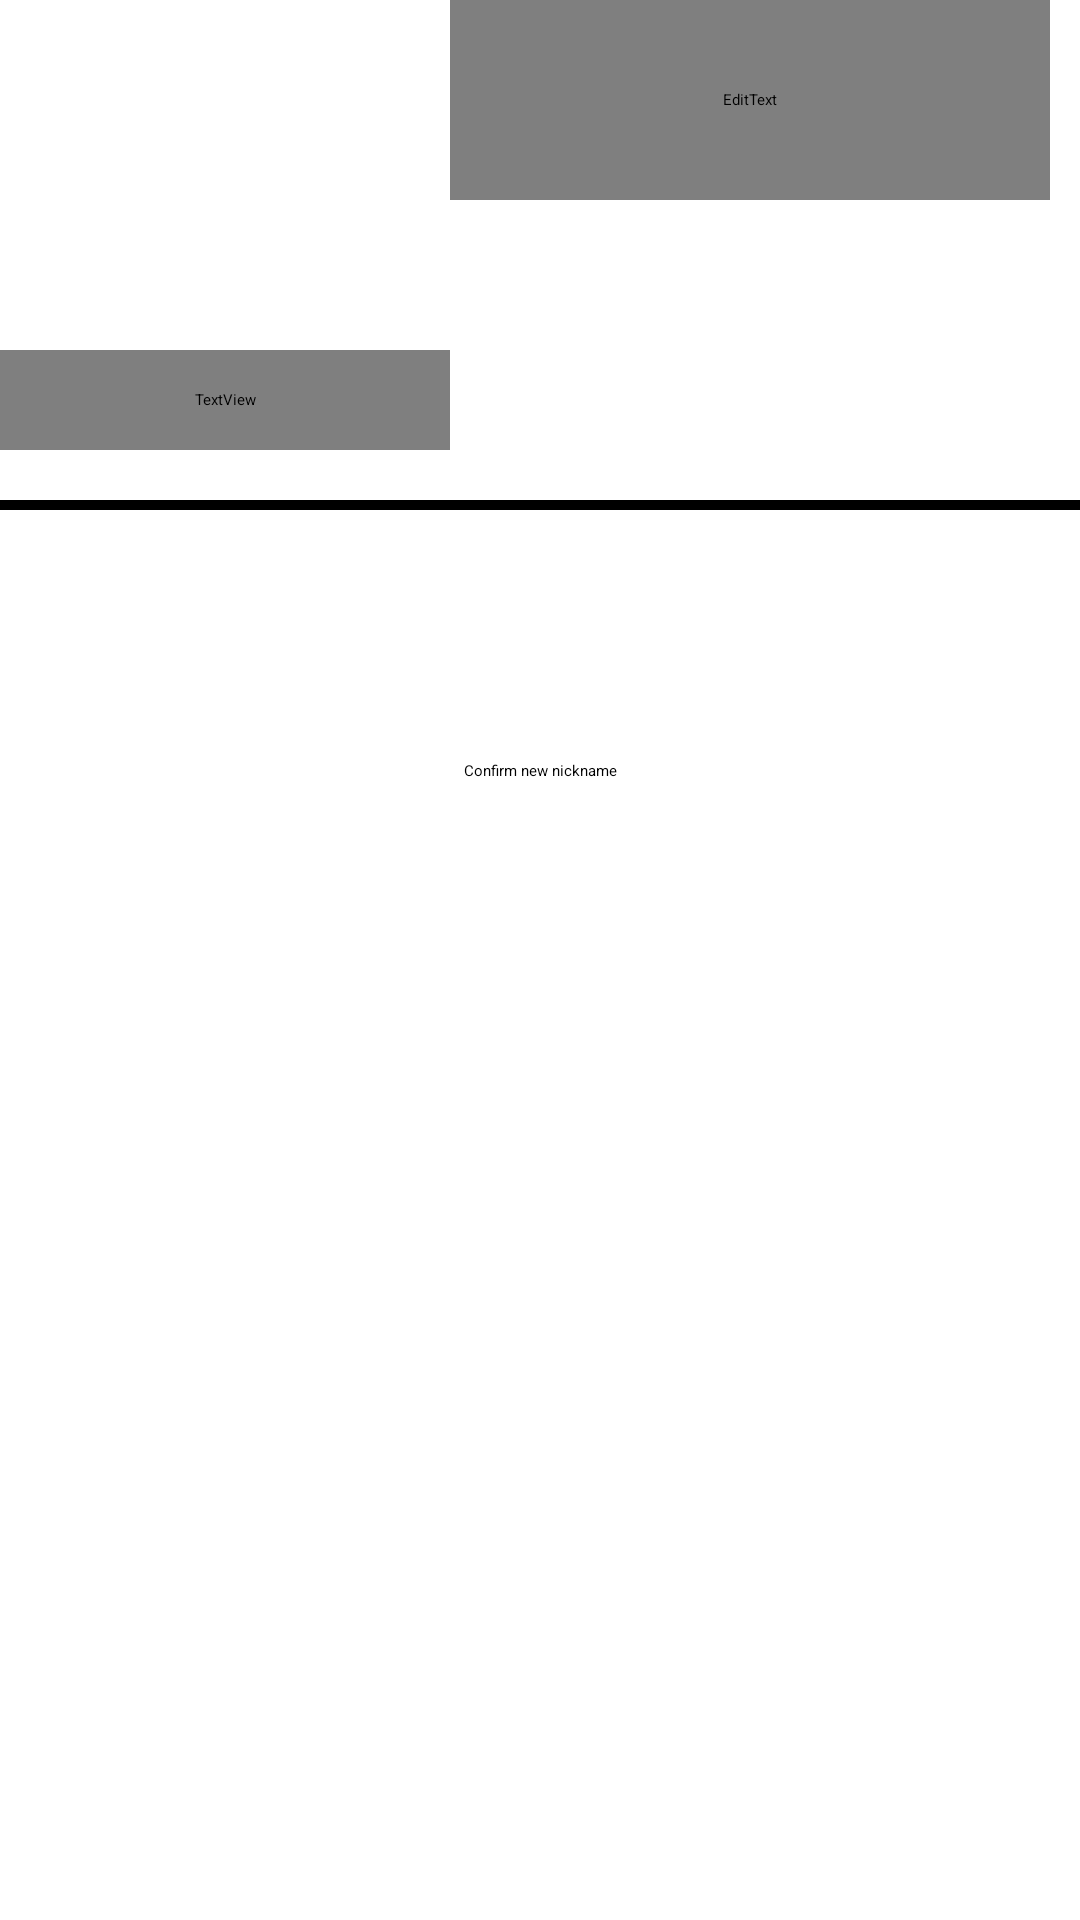

Reconstruct the res/layout file that produces this screen, plus the resources it refers to.
<!-- AndroidManifest.xml: application theme Theme.FriadenrichTpPokemon -->
<!-- res/layout/activity_edit.xml -->
<?xml version="1.0" encoding="utf-8"?>
<LinearLayout xmlns:android="http://schemas.android.com/apk/res/android"
    xmlns:app="http://schemas.android.com/apk/res-auto"
    xmlns:tools="http://schemas.android.com/tools"
    android:layout_width="match_parent"
    android:layout_height="match_parent"
    android:orientation="vertical"
    tools:context=".EntryActivity">
    <LinearLayout
        android:layout_width="match_parent"
        android:layout_height="wrap_content"
        android:orientation="horizontal">
        <LinearLayout
            android:layout_width="wrap_content"
            android:layout_height="450px"
            android:orientation="vertical">
            <ImageView
                android:layout_width="450px"
                android:layout_height="350px"
                android:id="@+id/edit_image"
            ></ImageView>
            <TextView
                android:fontFamily="@font/minecraft"
                android:layout_width="450px"
                android:layout_height="100px"
                android:id="@+id/edit_id"
                android:textSize="60px"
                android:gravity="center"
                ></TextView>
        </LinearLayout>


        <LinearLayout
            android:layout_width="wrap_content"
            android:layout_height="450px"
            android:orientation="vertical">

            <EditText
                android:textColor="@android:color/black"
                android:fontFamily="@font/minecraft"
                android:layout_width="600px"
                android:layout_height="200px"
                android:id="@+id/edit_name"
                android:maxLines="1"
                android:textSize="90px"
                android:textScaleX="0.9"
                android:gravity="center_vertical"></EditText>

        </LinearLayout>

    </LinearLayout>


    <View
        android:layout_width="match_parent"
        android:layout_height="10px"
        android:background="@android:color/black"
        android:layout_marginBottom="50px"
        android:layout_marginTop="50px"
        ></View>

    <Button
        android:layout_margin="200px"
        android:layout_width="match_parent"
        android:layout_height="wrap_content"
        android:gravity="center"
        android:id="@+id/edit_btn_save"
        android:text="@string/confirm_edit">

    </Button>
</LinearLayout>
<!-- resources referenced by this layout -->
<resources>
  <string name="confirm_edit">Confirm new nickname</string>
  <style name="Theme.FriadenrichTpPokemon" parent="Theme.MaterialComponents.DayNight.DarkActionBar">
          
          <item name="colorPrimary">@color/purple_500</item>
          <item name="colorPrimaryVariant">@color/purple_700</item>
          <item name="colorOnPrimary">@color/white</item>
          
          <item name="colorSecondary">@color/teal_200</item>
          <item name="colorSecondaryVariant">@color/teal_700</item>
          <item name="colorOnSecondary">@color/black</item>
          
          <item name="android:statusBarColor">?attr/colorPrimaryVariant</item>
          
      </style>
  <!-- not gathered from this repository: default colours our renderer supplied (Android Studio template values) -->
  <color name="purple_500">#FF6200EE</color>
  <color name="purple_700">#FF3700B3</color>
  <color name="teal_200">#FF03DAC5</color>
  <color name="teal_700">#FF018786</color>
  <color name="black">#FF000000</color>
  <color name="white">#FFFFFFFF</color>
</resources>
